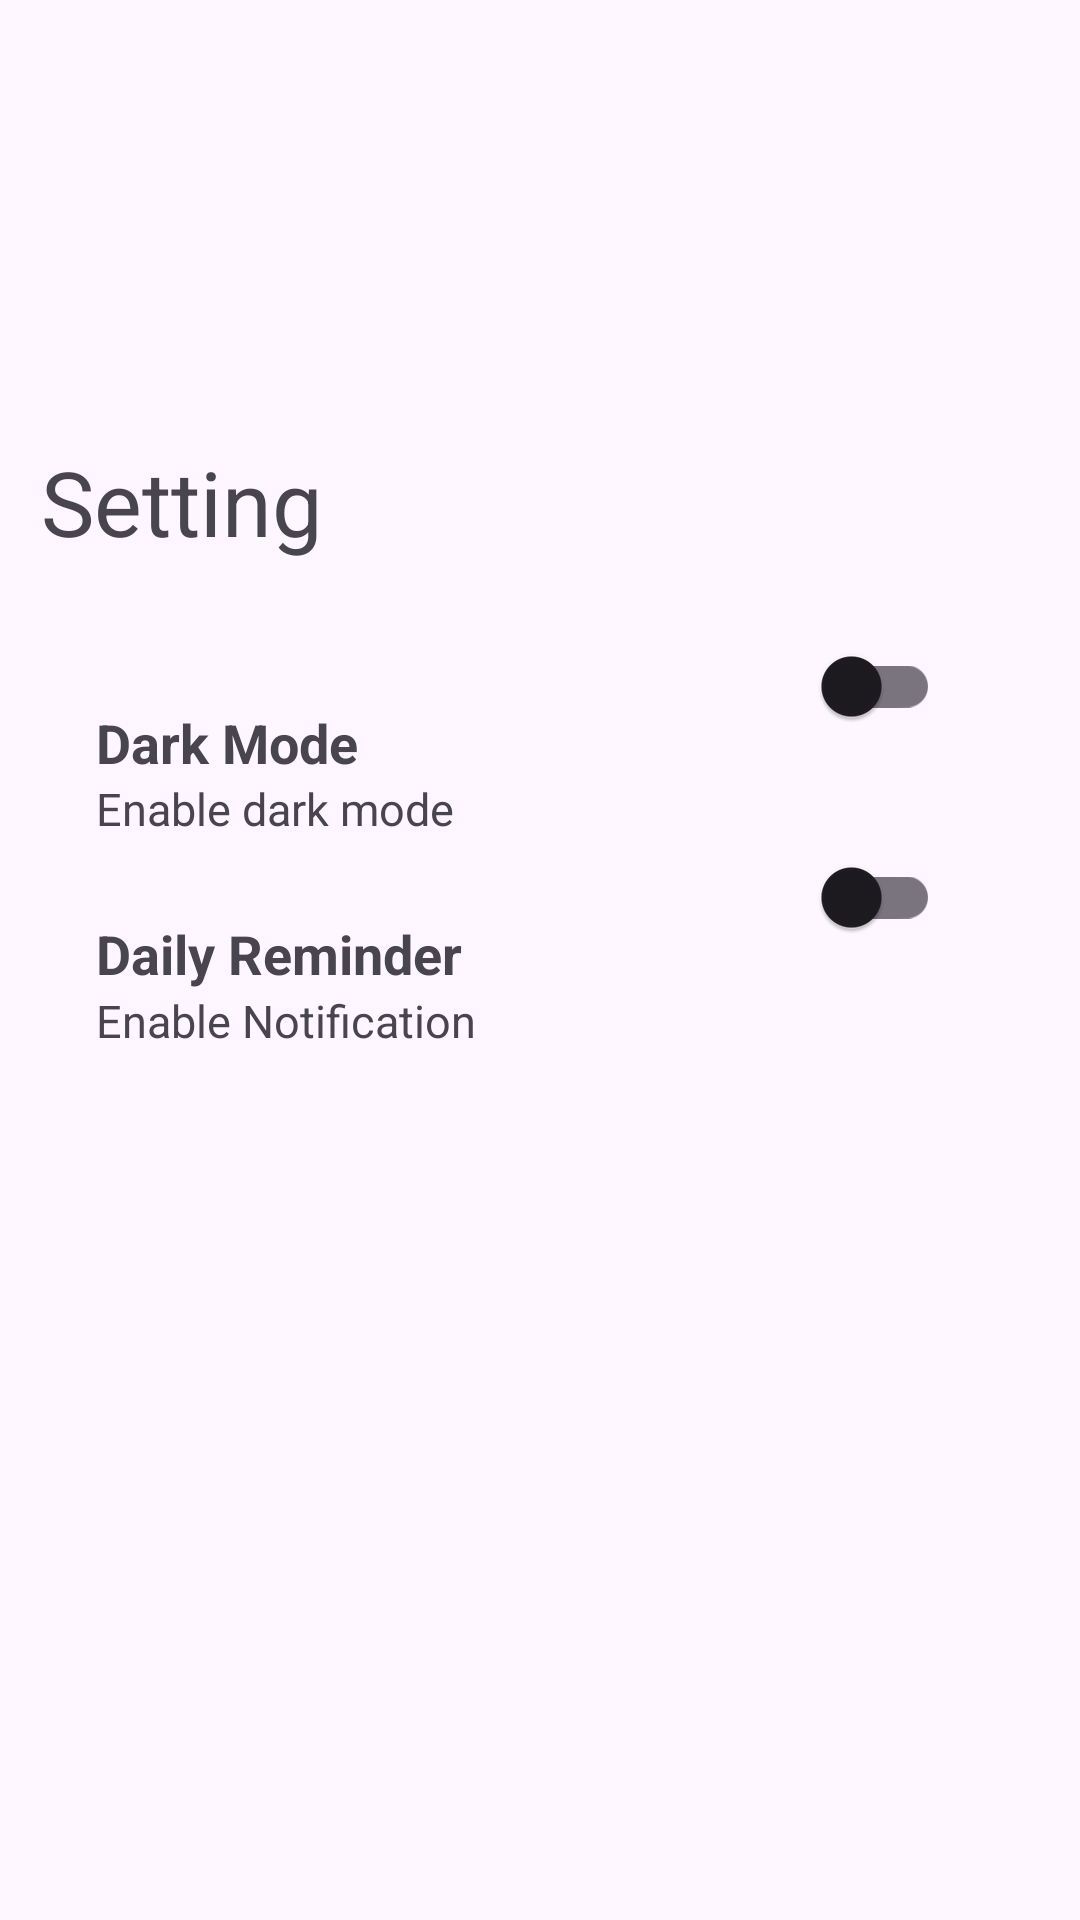

Reconstruct the res/layout file that produces this screen, plus the resources it refers to.
<!-- AndroidManifest.xml: application theme Theme.MyDicoding -->
<!-- res/layout/fragment_setting.xml -->
<?xml version="1.0" encoding="utf-8"?>
<androidx.constraintlayout.widget.ConstraintLayout xmlns:android="http://schemas.android.com/apk/res/android"
    xmlns:app="http://schemas.android.com/apk/res-auto"
    xmlns:tools="http://schemas.android.com/tools"
    android:id="@+id/main"
    android:layout_width="match_parent"
    android:layout_height="match_parent">

    <TextView
        android:id="@+id/textView"
        android:layout_width="wrap_content"
        android:layout_height="wrap_content"
        android:layout_marginStart="32dp"
        android:layout_marginTop="147dp"
        android:layout_marginEnd="271dp"
        android:text="Setting"
        android:textSize="30sp"
        app:layout_constraintEnd_toEndOf="parent"
        app:layout_constraintStart_toStartOf="parent"
        app:layout_constraintTop_toTopOf="parent" />

    <com.google.android.material.switchmaterial.SwitchMaterial
        android:id="@+id/switch_theme"
        android:layout_width="wrap_content"
        android:layout_height="wrap_content"
        android:layout_marginEnd="8dp"
        app:layout_constraintBottom_toBottomOf="parent"
        app:layout_constraintEnd_toEndOf="parent"
        app:layout_constraintHorizontal_bias="0.873"
        app:layout_constraintStart_toStartOf="parent"
        app:layout_constraintTop_toTopOf="parent"
        app:layout_constraintVertical_bias="0.346" />

    <TextView
        android:layout_width="wrap_content"
        android:layout_height="wrap_content"
        android:layout_marginStart="32dp"
        android:layout_marginTop="48dp"
        android:text="Dark Mode"
        android:textSize="18sp"
        android:textStyle="bold"
        app:layout_constraintStart_toStartOf="parent"
        app:layout_constraintTop_toBottomOf="@+id/textView" />

    <TextView
        android:id="@+id/textView2"
        android:layout_width="wrap_content"
        android:layout_height="wrap_content"
        android:layout_marginStart="32dp"
        android:layout_marginTop="72dp"
        android:text="Enable dark mode"
        android:textSize="15sp"
        app:layout_constraintStart_toStartOf="parent"
        app:layout_constraintTop_toBottomOf="@+id/textView" />

    <com.google.android.material.switchmaterial.SwitchMaterial
        android:id="@+id/switch_reminder"
        android:layout_width="wrap_content"
        android:layout_height="wrap_content"
        android:layout_marginTop="5dp"
        android:layout_marginEnd="8dp"
        app:layout_constraintBottom_toBottomOf="parent"
        app:layout_constraintEnd_toEndOf="parent"
        app:layout_constraintHorizontal_bias="0.873"
        app:layout_constraintStart_toStartOf="parent"
        app:layout_constraintTop_toBottomOf="@+id/switch_theme"
        app:layout_constraintVertical_bias="0.052" />

    <TextView
        android:id="@+id/textView3"
        android:layout_width="wrap_content"
        android:layout_height="wrap_content"
        android:layout_marginStart="32dp"
        android:layout_marginTop="26dp"
        android:text="Daily Reminder"
        android:textSize="18sp"
        android:textStyle="bold"
        app:layout_constraintStart_toStartOf="parent"
        app:layout_constraintTop_toBottomOf="@+id/textView2" />

    <TextView
        android:layout_width="wrap_content"
        android:layout_height="wrap_content"
        android:layout_marginStart="32dp"
        android:text="Enable Notification"
        android:textSize="15sp"
        app:layout_constraintStart_toStartOf="parent"
        app:layout_constraintTop_toBottomOf="@+id/textView3" />

</androidx.constraintlayout.widget.ConstraintLayout>
<!-- resources referenced by this layout -->
<resources>
  <style name="Theme.MyDicoding" parent="Base.Theme.MyDicoding" />
  <style name="Base.Theme.MyDicoding" parent="Theme.Material3.DayNight.NoActionBar">
          
          
      </style>
</resources>
